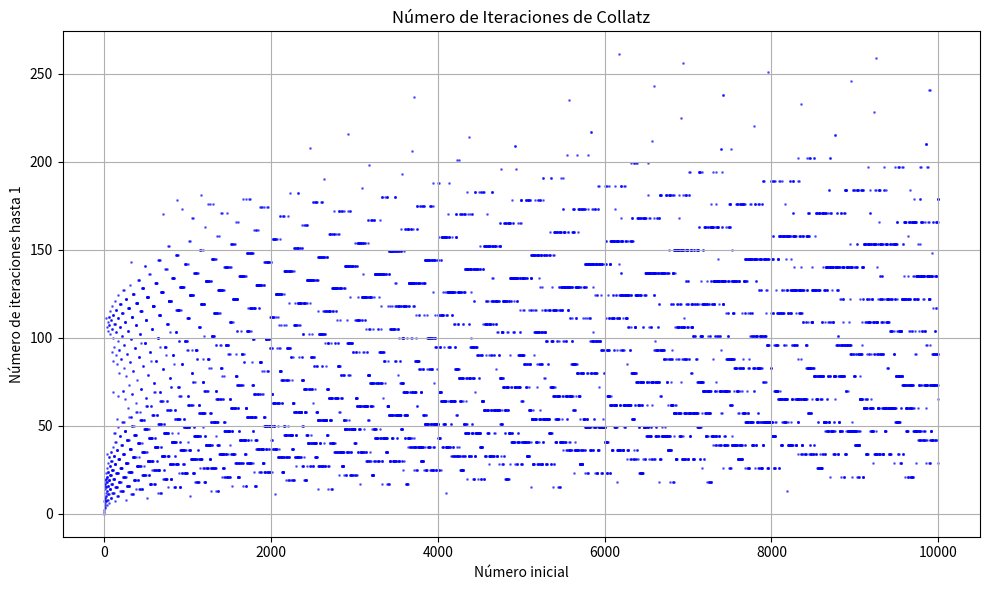

The matplotlib source for this figure:
import matplotlib.pyplot as plt


def collatz_iterations(n):
    iterations = 0
    while n != 1:
        if n % 2 == 0:
            n = n // 2
        else:
            n = 3 * n + 1
        iterations += 1
    return iterations


numbers = []
iterations = []


for i in range(1, 10001):
    numbers.append(i)
    iterations.append(collatz_iterations(i))

plt.figure(figsize=(10, 6))
plt.scatter(numbers, iterations, s=1, color='blue', alpha=0.5)
plt.title('Número de Iteraciones de Collatz')
plt.xlabel('Número inicial')
plt.ylabel('Número de iteraciones hasta 1')
plt.grid(True)
plt.tight_layout()


plt.savefig('collatz_iterations.png')
plt.show()
